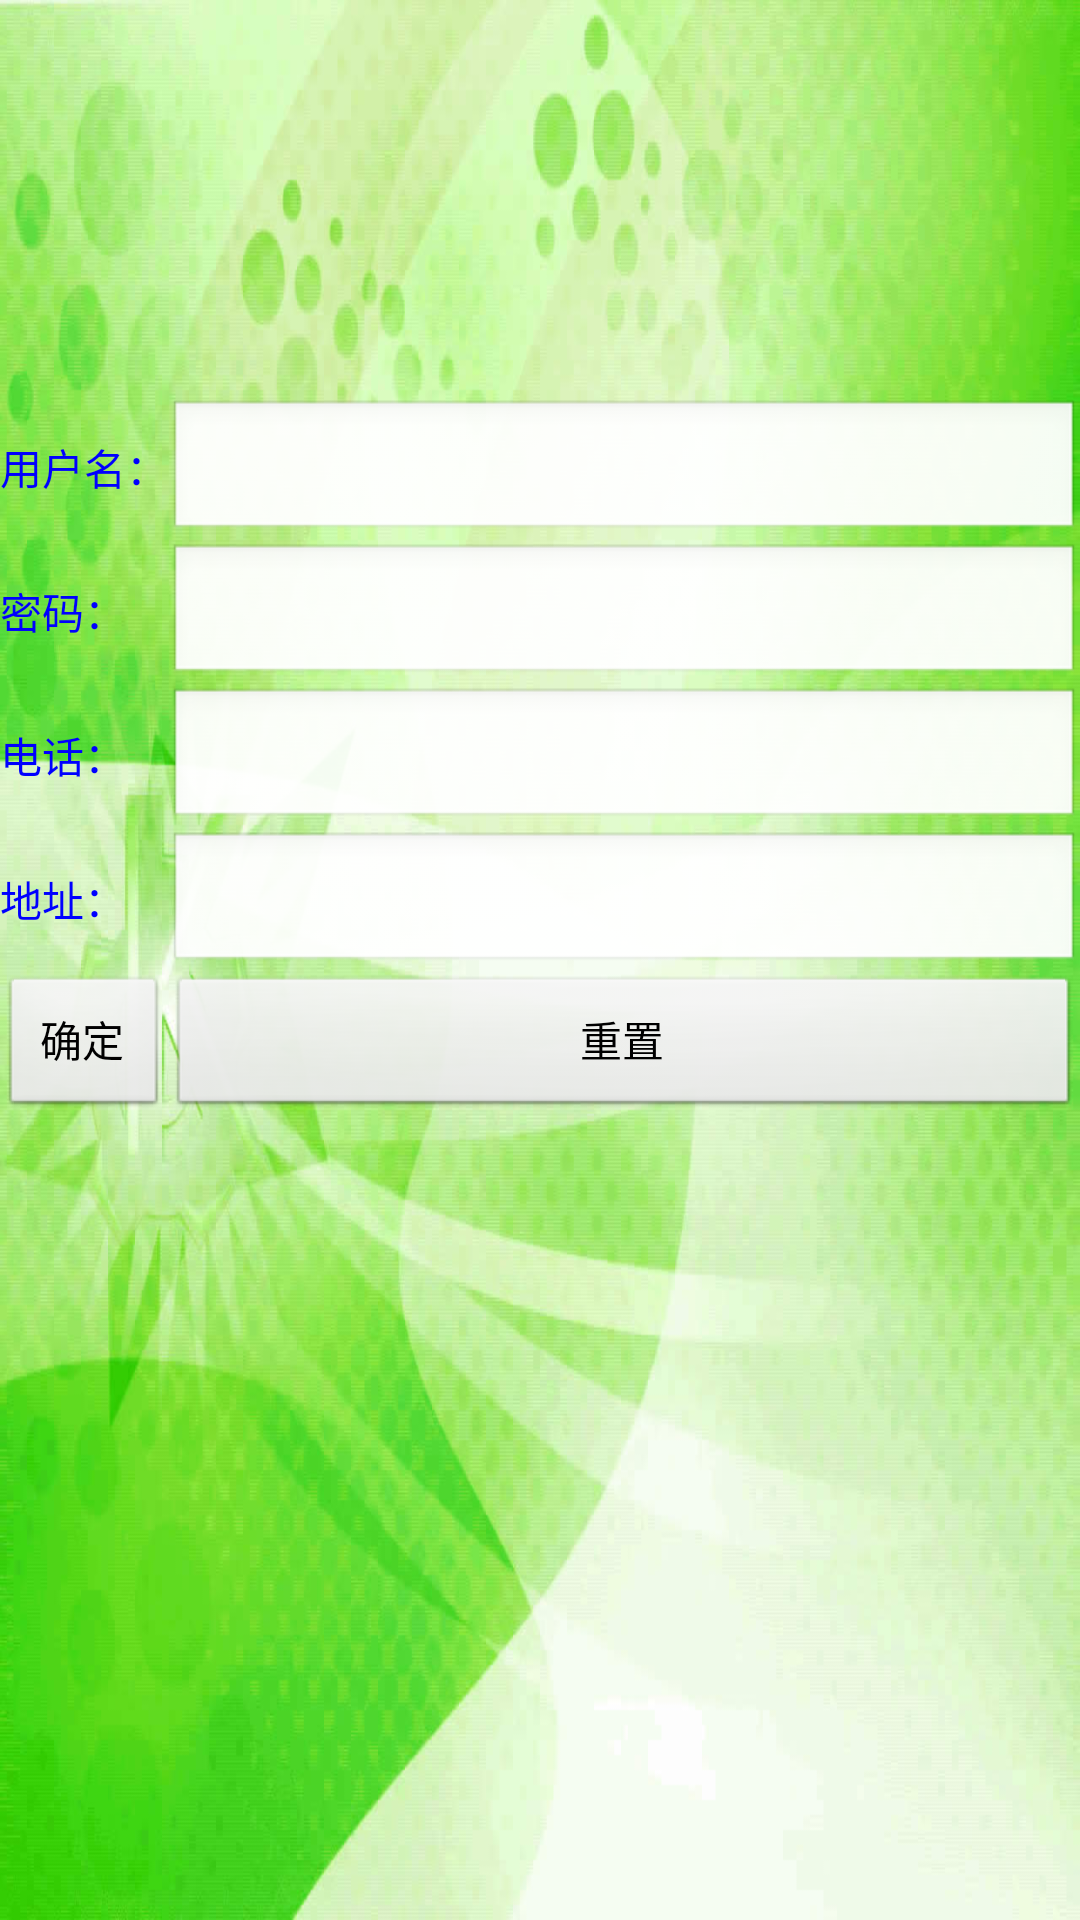

Write the Android layout XML for this screen, with the resource values it uses.
<!-- AndroidManifest.xml: application theme AppTheme -->
<!-- res/layout/register.xml -->
<?xml version="1.0" encoding="utf-8"?>

<LinearLayout xmlns:android="http://schemas.android.com/apk/res/android"
	android:orientation="vertical" 
	android:layout_width="fill_parent"
	android:layout_height="fill_parent"
	android:background="@drawable/login"
	>
	
	<TableLayout 
	android:layout_width="fill_parent" 
	android:layout_height="fill_parent" 
	android:stretchColumns="1">
	
			<TableRow>
					<TextView android:text="" />
					<TextView android:text="" />
			</TableRow>
			<TableRow>
					<TextView android:text="" />
					<TextView android:text="" />
			</TableRow>
			<TableRow>
					<TextView android:text="" />
					<TextView android:text="" />
			</TableRow>
			<TableRow>
					<TextView android:text="" />
					<TextView android:text="" />
			</TableRow>
			<TableRow>
					<TextView android:text="" />
					<TextView android:text="" />
			</TableRow>
			
			<TableRow>
					<TextView android:text="" />
					<TextView android:text="" />
			</TableRow>
			
			<TableRow>
					<TextView android:text="" />
					<TextView android:text="" />
			</TableRow>
			
	
		<TableRow>
			<TextView 
			android:text="用户名：" 
			android:id="@+id/TextView"
			android:layout_width="wrap_content" 
			android:layout_height="wrap_content"
			android:textColor="#0000ff"
			/>
			
			<EditText 
			android:text="" 
			android:id="@+id/userName"
			android:layout_width="fill_parent" 
			android:layout_height="wrap_content"/>
		</TableRow>


		<TableRow>
			<TextView 
			android:text="密码：" 
			android:id="@+id/TextView"
			android:layout_width="wrap_content" 
			android:layout_height="wrap_content"
			android:textColor="#0000ff"
			/>
			
			<EditText 
			android:text="" 
			android:id="@+id/pwd"
			android:layout_width="fill_parent" 
			android:layout_height="wrap_content"
			android:password="true"/>
			
		</TableRow>
		
		    <TableRow>
			<TextView 
			android:text="电话：" 
			android:id="@+id/TextView1"
			android:layout_width="wrap_content" 
			android:layout_height="wrap_content"
			android:textColor="#0000ff"
			/>
			
			<EditText 
			android:text="" 
			android:id="@+id/phone"
			android:layout_width="fill_parent" 
			android:layout_height="wrap_content"
			android:password="true"/>
			
		</TableRow>
		
		        <TableRow>
			<TextView 
			android:text="地址：" 
			android:id="@+id/TextView2"
			android:layout_width="wrap_content" 
			android:layout_height="wrap_content"
			android:textColor="#0000ff"
			/>
			
			<EditText 
			android:text="" 
			android:id="@+id/address"
			android:layout_width="fill_parent" 
			android:layout_height="wrap_content"
			android:password="true"/>
			
		</TableRow>
		    
		<TableRow 
			android:gravity="right">
				<Button 
				android:text="确定" 
				android:id="@+id/registerButton1"
				android:layout_height="wrap_content" 
				android:layout_width="wrap_content"/>
	
			<Button 
				android:text="重置" 
				android:id="@+id/registerButton2"
				android:layout_width="wrap_content" 
				android:layout_height="wrap_content"/>
		
		</TableRow>

	</TableLayout>
</LinearLayout>
<!-- resources referenced by this layout -->
<resources>
  <!-- drawable login: jpg bitmap (drawable-mdpi, 90473 bytes) -->
  <style name="AppTheme" parent="AppBaseTheme">
          
      </style>
  <style name="AppBaseTheme" parent="android:Theme.Light">
          
      </style>
</resources>
